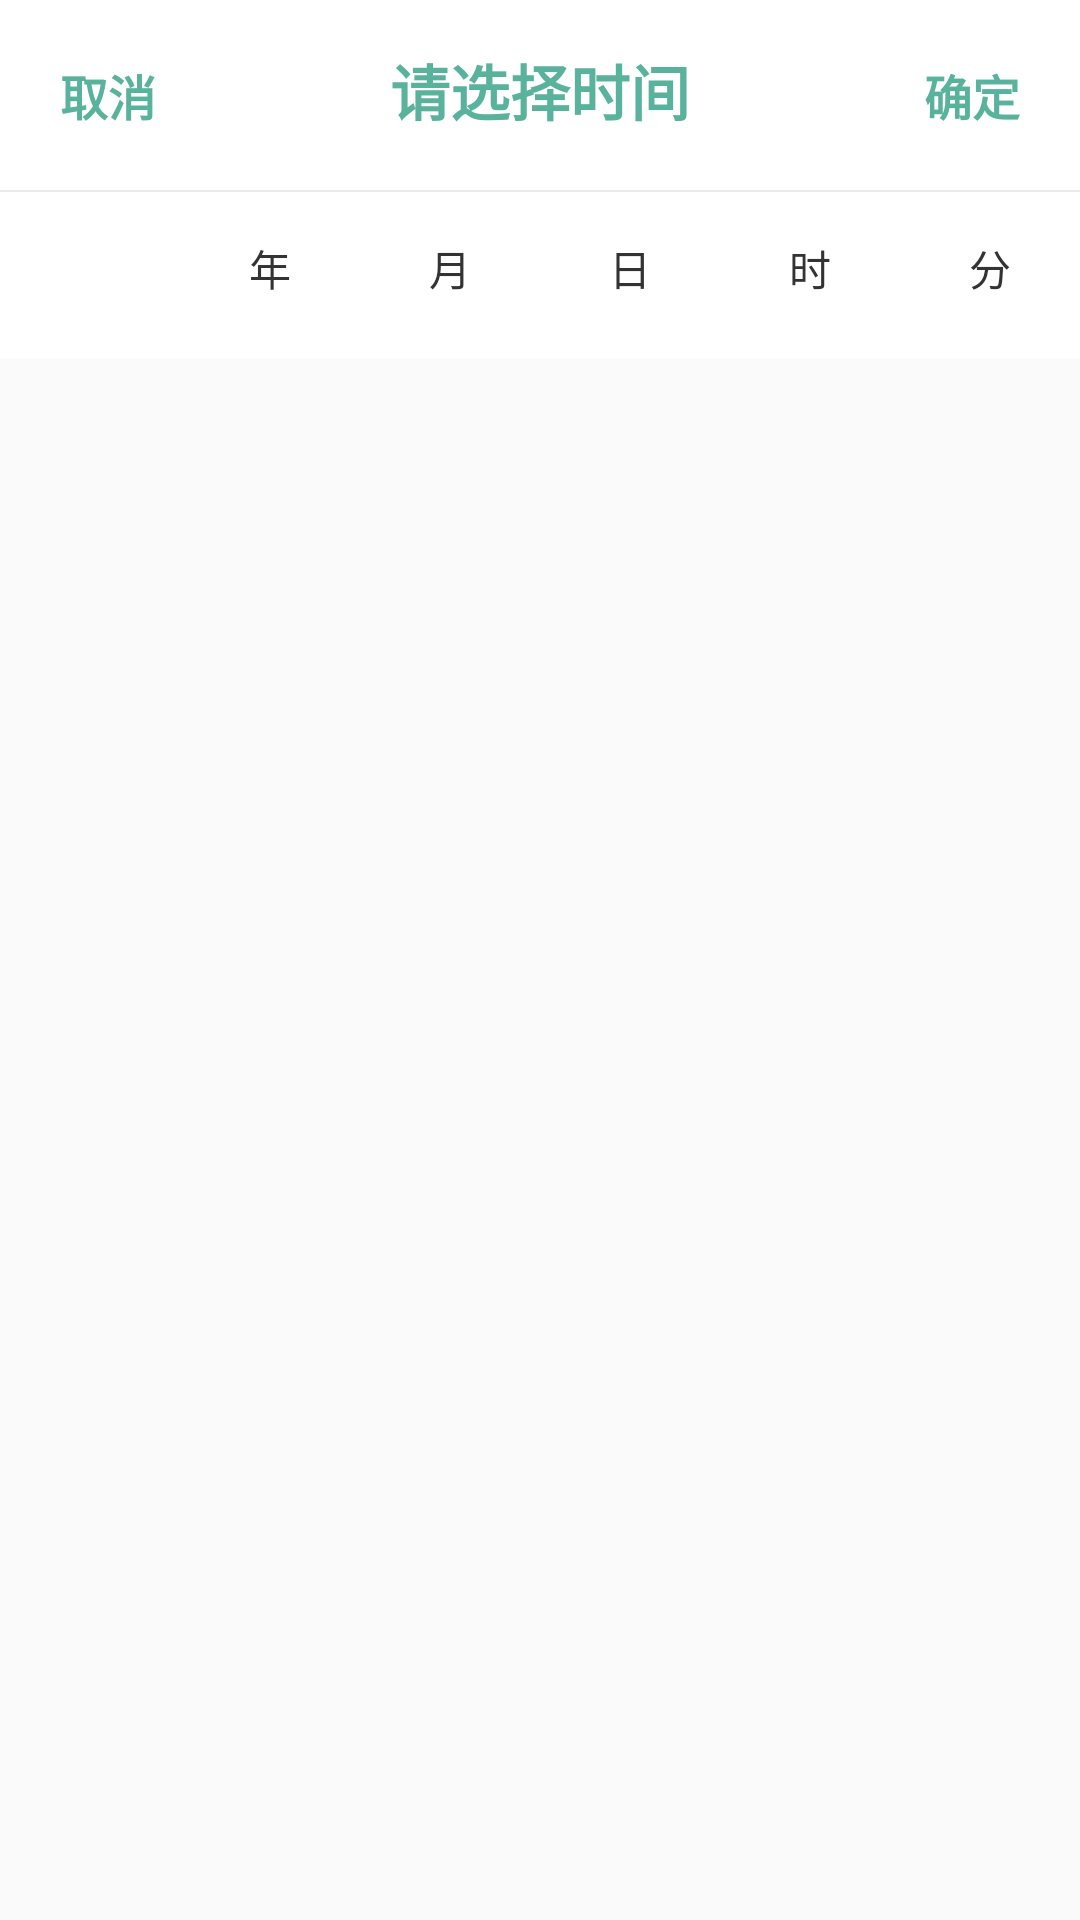

Write the Android layout XML for this screen, with the resource values it uses.
<!-- AndroidManifest.xml: application theme AppTheme -->
<!-- res/layout/dialog_date_picker.xml -->
<?xml version="1.0" encoding="utf-8"?>
<LinearLayout xmlns:android="http://schemas.android.com/apk/res/android"
    android:layout_width="match_parent"
    android:layout_height="wrap_content"
    android:orientation="vertical">

    <LinearLayout
        android:layout_width="match_parent"
        android:layout_height="wrap_content"
        android:background="@color/date_picker_bg"
        android:orientation="horizontal"
        android:padding="10dp">

        <TextView
            android:id="@+id/tv_cancel"
            android:layout_width="wrap_content"
            android:layout_height="wrap_content"
            android:gravity="center"
            android:padding="10dp"
            android:text="@string/cancel"
            android:textColor="@color/date_picker_text_light"
            android:textSize="16sp"
            android:textStyle="bold" />

        <TextView
            android:id="@+id/tv_title"
            android:layout_width="0dp"
            android:layout_height="wrap_content"
            android:layout_weight="1"
            android:gravity="center"
            android:text="@string/title"
            android:textColor="@color/date_picker_text_light"
            android:textSize="20sp"
            android:textStyle="bold" />

        <TextView
            android:id="@+id/tv_confirm"
            android:layout_width="wrap_content"
            android:layout_height="wrap_content"
            android:gravity="center"
            android:padding="10dp"
            android:text="@string/confirm"
            android:textColor="@color/date_picker_text_light"
            android:textSize="16sp"
            android:textStyle="bold" />

    </LinearLayout>

    <View
        android:layout_width="match_parent"
        android:layout_height="0.5dp"
        android:background="@color/date_picker_divider" />

    <LinearLayout
        android:layout_width="match_parent"
        android:layout_height="wrap_content"
        android:background="@color/date_picker_bg"
        android:gravity="center_vertical"
        android:orientation="horizontal"
        android:paddingBottom="20dp"
        android:paddingEnd="20dp"
        android:paddingStart="20dp"
        android:paddingTop="15dp">

        <com.example.a10646.myapplication.datepicker.PickerView
            android:id="@+id/dpv_year"
            android:layout_width="0dp"
            android:layout_height="@dimen/picker_view_height"
            android:layout_weight="3" />

        <TextView
            android:layout_width="0dp"
            android:layout_height="wrap_content"
            android:layout_weight="1"
            android:gravity="center"
            android:text="@string/year"
            android:textColor="@color/date_picker_text_dark"
            android:textSize="@dimen/date_unit_text_size" />

        <com.example.a10646.myapplication.datepicker.PickerView
            android:id="@+id/dpv_month"
            android:layout_width="0dp"
            android:layout_height="@dimen/picker_view_height"
            android:layout_weight="2" />

        <TextView
            android:layout_width="0dp"
            android:layout_height="wrap_content"
            android:layout_weight="1"
            android:gravity="center"
            android:text="@string/month"
            android:textColor="@color/date_picker_text_dark"
            android:textSize="@dimen/date_unit_text_size" />

        <com.example.a10646.myapplication.datepicker.PickerView
            android:id="@+id/dpv_day"
            android:layout_width="0dp"
            android:layout_height="@dimen/picker_view_height"
            android:layout_weight="2" />

        <TextView
            android:layout_width="0dp"
            android:layout_height="wrap_content"
            android:layout_weight="1"
            android:gravity="center"
            android:text="@string/day"
            android:textColor="@color/date_picker_text_dark"
            android:textSize="@dimen/date_unit_text_size" />

        <com.example.a10646.myapplication.datepicker.PickerView
            android:id="@+id/dpv_hour"
            android:layout_width="0dp"
            android:layout_height="@dimen/picker_view_height"
            android:layout_weight="2" />

        <TextView
            android:id="@+id/tv_hour_unit"
            android:layout_width="0dp"
            android:layout_height="wrap_content"
            android:layout_weight="1"
            android:gravity="center"
            android:text="@string/hour"
            android:textColor="@color/date_picker_text_dark"
            android:textSize="@dimen/date_unit_text_size" />

        <com.example.a10646.myapplication.datepicker.PickerView
            android:id="@+id/dpv_minute"
            android:layout_width="0dp"
            android:layout_height="@dimen/picker_view_height"
            android:layout_weight="2" />

        <TextView
            android:id="@+id/tv_minute_unit"
            android:layout_width="0dp"
            android:layout_height="wrap_content"
            android:layout_weight="1"
            android:gravity="center"
            android:text="@string/minute"
            android:textColor="@color/date_picker_text_dark"
            android:textSize="@dimen/date_unit_text_size" />

    </LinearLayout>

</LinearLayout>
<!-- resources referenced by this layout -->
<resources>
  <color name="date_picker_bg">#FFFFFF</color>
  <color name="date_picker_divider">#11112233</color>
  <color name="date_picker_text_dark">#333333</color>
  <color name="date_picker_text_light">#59B29C</color>
  <string name="cancel">取消</string>
  <string name="confirm">确定</string>
  <string name="day">日</string>
  <string name="hour">时</string>
  <string name="minute">分</string>
  <string name="month">月</string>
  <string name="title">请选择时间</string>
  <string name="year">年</string>
  <style name="AppTheme" parent="Theme.AppCompat.Light.DarkActionBar">
          
          <item name="colorPrimary">@color/colorPrimary</item>
          <item name="colorPrimaryDark">@color/colorPrimaryDark</item>
          <item name="colorAccent">@color/colorAccent</item>
      </style>
  <color name="colorPrimary">#008577</color>
  <color name="colorPrimaryDark">#00574B</color>
  <color name="colorAccent">#D81B60</color>
</resources>
